Run: headless pygame with SDL's dummy video driver; simulated clock (each Clock.tick advances the game by its frame time, no real sleeping); random seed 0; keys injected as events and as key.get_pressed() state; mouse plan: one left click at the window centre at the start of phase 2, then a move to the lower-right quarter at the start of phase 3.
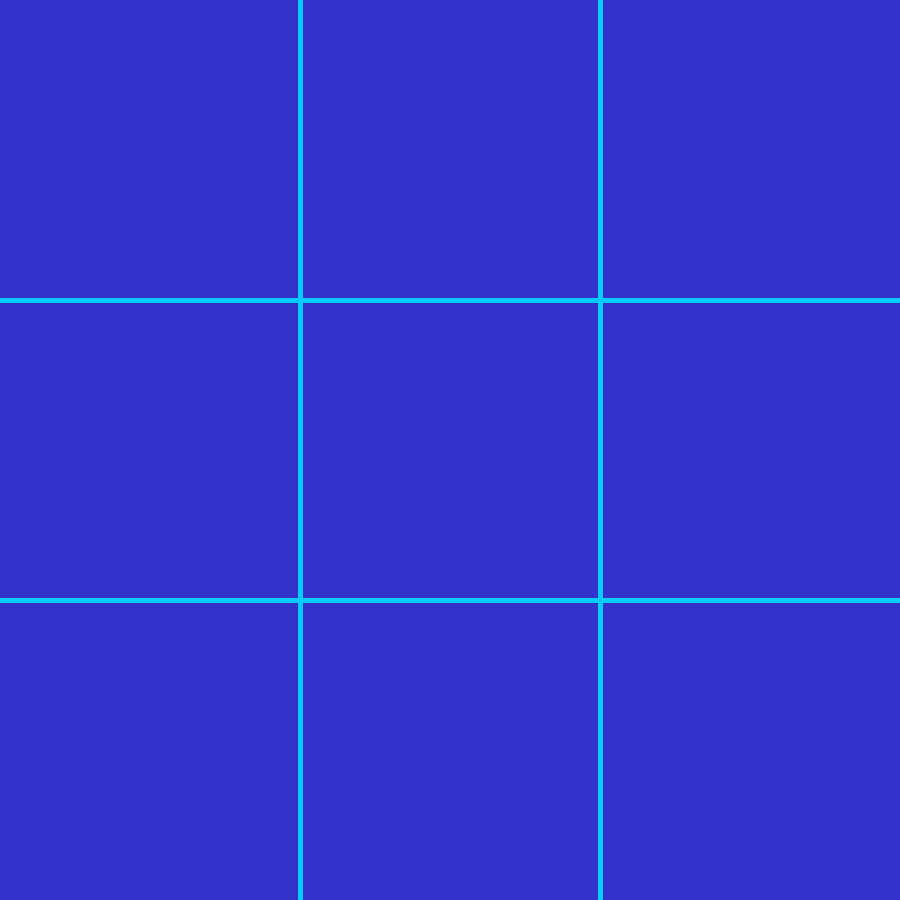
Frame 1 of 4 · flips 1–60 · no input
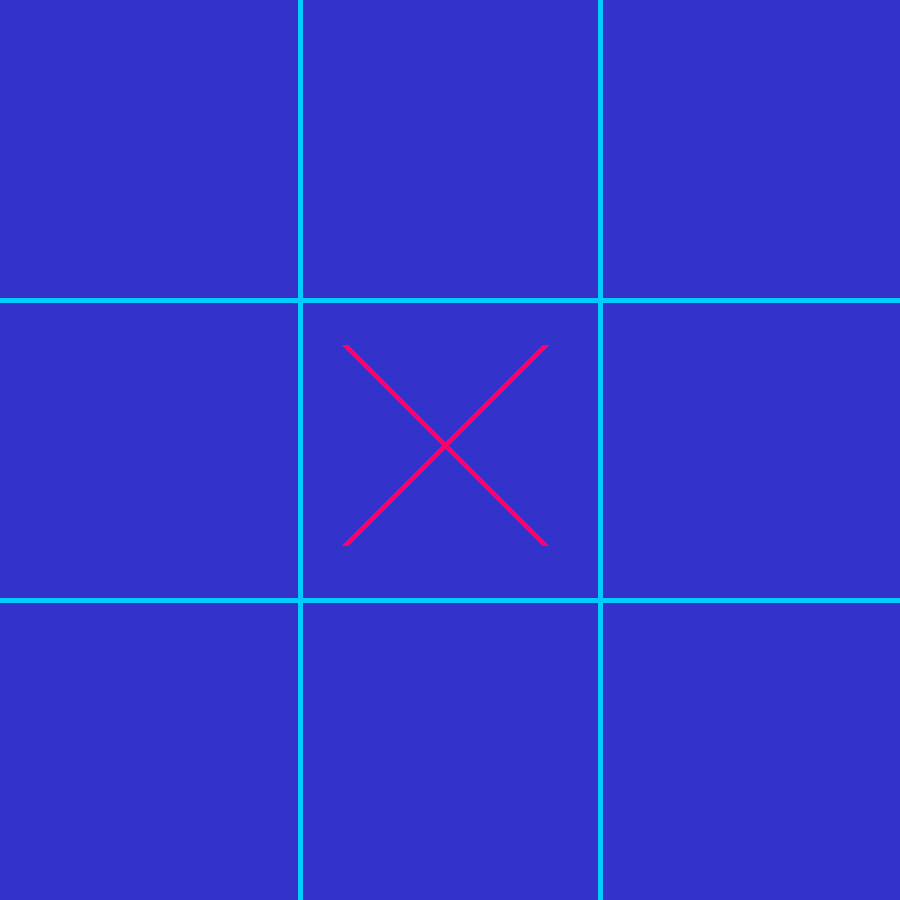
Frame 2 of 4 · flips 61–180 · clicked the window centre · tapped SPACE, RETURN · held RIGHT (→), D
Frame 3 of 4 · flips 181–300 · moved the mouse to the lower-right quarter · held DOWN (↓), S · screen unchanged from frame 2, image omitted
Frame 4 of 4 · flips 301–420 · held LEFT (←), A, UP (↑), W · screen unchanged from frame 3, image omitted

The pygame program that drew these frames:

import pygame
from pygame.locals import *

pygame.init()

screen_height = 900
screen_width = 900
line_width = 5
screen = pygame.display.set_mode((screen_width, screen_height))
pygame.display.set_caption('Tic Tac Toe')

#define colours
red = (255, 0, 0)
green = (0, 255, 0)
blue = (0, 0, 255)

#define font
font = pygame.font.SysFont(None, 40)

#define variables
clicked = False
player = 1
pos = (0,0)
markers = []
game_over = False
winner = 0

#setup a rectangle for "Play Again" Option
again_rect = Rect(screen_width // 2 - 80, screen_height // 2, 160, 50)

#create empty 3 x 3 list to represent the grid
for x in range (3):
	row = [0] * 3
	markers.append(row)



def draw_board():
	bg = (51, 51, 204)
	grid = (0, 204, 255)
	screen.fill(bg)
	for x in range(1,3):
		pygame.draw.line(screen, grid, (0, 300 * x), (screen_width, 300 * x), line_width)
		pygame.draw.line(screen, grid, (300 * x, 0), (300 * x, screen_height), line_width)

def draw_markers():
	x_pos = 0
	for x in markers:
		y_pos = 0
		for y in x:
			if y == 1:
				pygame.draw.line(screen, (255, 0, 102), (x_pos * 300 + 45, y_pos * 300 + 45), (x_pos * 300 + 245, y_pos * 300 + 245), 7)
				pygame.draw.line(screen, (255, 0, 102), (x_pos * 300 + 245, y_pos * 300 + 45), (x_pos * 300 + 45, y_pos * 300 + 245), 7)
			if y == -1:
				pygame.draw.circle(screen, (255, 255, 255), (x_pos * 300 + 150, y_pos * 300 + 150), 90, 7)
			y_pos += 1
		x_pos += 1	


def check_game_over():
	global game_over
	global winner

	x_pos = 0
	for x in markers:
		#check columns
		if sum(x) == 3:
			winner = 1
			game_over = True
		if sum(x) == -3:
			winner = -1
			game_over = True
		#check rows
		if markers[0][x_pos] + markers [1][x_pos] + markers [2][x_pos] == 3:
			winner = 1
			game_over = True
		if markers[0][x_pos] + markers [1][x_pos] + markers [2][x_pos] == -3:
			winner = -1
			game_over = True
		x_pos += 1

	#check cross
	if markers[0][0] + markers[1][1] + markers [2][2] == 3 or markers[2][0] + markers[1][1] + markers [0][2] == 3:
		winner = 1
		game_over = True
	if markers[0][0] + markers[1][1] + markers [2][2] == -3 or markers[2][0] + markers[1][1] + markers [0][2] == -3:
		winner = 2
		game_over = True

	#check for tie
	if game_over == False:
		tie = True
		for row in markers:
			for i in row:
				if i == 0:
					tie = False
		#if it is a tie, then call game over and set winner to 0 (no one)
		if tie == True:
			game_over = True
			winner = 0



def draw_game_over(winner):

	if winner != 0:
		end_text = "Player " + str(winner) + " wins!"
	elif winner == 0:
		end_text = "You have tied!"

	end_img = font.render(end_text, True, blue)
	pygame.draw.rect(screen, green, (screen_width // 2 - 100, screen_height // 2 - 60, 200, 50))
	screen.blit(end_img, (screen_width // 2 - 100, screen_height // 2 - 50))

	again_text = 'Play Again?'
	again_img = font.render(again_text, True, blue)
	pygame.draw.rect(screen, green, again_rect)
	screen.blit(again_img, (screen_width // 2 - 80, screen_height // 2 + 10))


#main loop
run = True
while run:
	#draw board and markers first
	draw_board()
	draw_markers()

	#handle events
	for event in pygame.event.get():
		#handle game exit
		if event.type == pygame.QUIT:
			run = False
		#run new game
		if game_over == False:
			#check for mouseclick
			if event.type == pygame.MOUSEBUTTONDOWN and clicked == False:
				clicked = True
			if event.type == pygame.MOUSEBUTTONUP and clicked == True:
				clicked = False
				pos = pygame.mouse.get_pos()
				cell_x = pos[0] // 300
				cell_y = pos[1] // 300
				if markers[cell_x][cell_y] == 0:
					markers[cell_x][cell_y] = player
					player *= -1
					check_game_over()

	#check if game has been won
	if game_over == True:
		draw_game_over(winner)
		#check for mouseclick to see if we clicked on Play Again
		if event.type == pygame.MOUSEBUTTONDOWN and clicked == False:
			clicked = True
		if event.type == pygame.MOUSEBUTTONUP and clicked == True:
			clicked = False
			pos = pygame.mouse.get_pos()
			if again_rect.collidepoint(pos):
				#reset variables
				game_over = False
				player = 1
				pos = (0,0)
				markers = []
				winner = 0
				#create empty 3 x 3 list to represent the grid
				for x in range (3):
					row = [0] * 3
					markers.append(row)

	#update display
	pygame.display.update()

pygame.quit()
